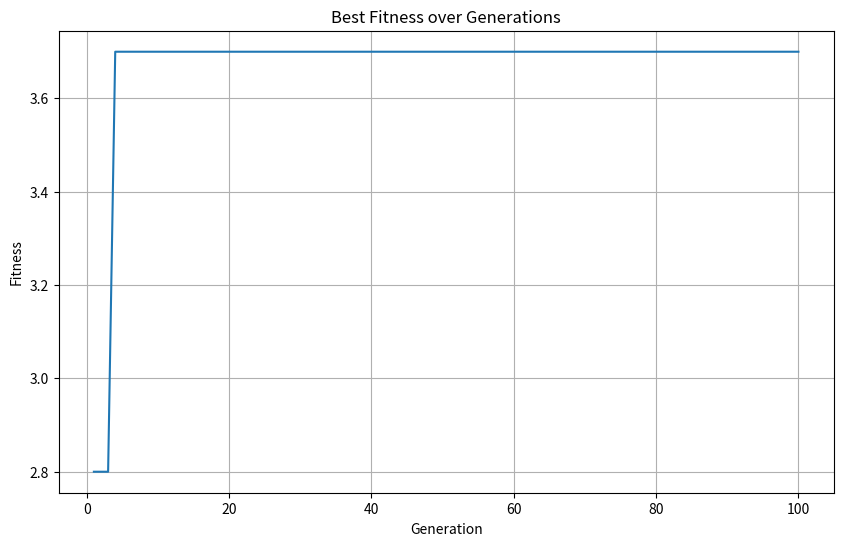

Here is the Python script that generated this plot:
# -*- coding: utf-8 -*-
"""skripsi-example

Automatically generated by Colab.

Original file is located at
    https://colab.research.google.com/drive/13DrLktDF7SXFcqLXMuWfJjyW4s6X6p9r
"""

import numpy as np
import random
import matplotlib.pyplot as plt

class SimpleFHO:
    def __init__(self, pop_size, max_generations):
        self.pop_size = pop_size
        self.max_generations = max_generations
        self.best_solution = self.initialize_solution()  # Initialize with a valid solution
        self.best_fitness = float('-inf')
        self.fitness_history = []

    def initialize_solution(self):
        while True:
            solution = np.zeros(10, dtype=int)
            solution[:2] = np.random.randint(0, 4, size=2)  # x1 and x2
            solution[2:6] = np.random.randint(0, 2, size=4)  # w variables
            solution[6:] = np.random.randint(0, 4, size=4)  # z variables
            if self.constraints(solution):
                return solution

    def objective_function(self, solution):
        _, _, _, _, _, _, z11, z12, z21, z22 = solution
        return 0.7 * (z11 + z21) + 0.3 * (z12 + z22)

    def constraints(self, solution):
        x1, x2, w11, w12, w21, w22, z11, z12, z21, z22 = solution

        if x1 + x2 != 3:
            return False
        if x1 + w11 < z11 or x2 + w12 < z12:
            return False
        if w11 + w12 != 1:
            return False
        if z11 > 3 or z12 > 1:
            return False
        if x1 + w21 < z21 or x2 + w22 < z22:
            return False
        if w21 + w22 != 1:
            return False
        if z21 > 1 or z22 > 3:
            return False
        if any(v < 0 for v in solution):
            return False

        return True

    def territories(self, Fire_Hawks, Preys):
        territories = {i: np.array([]) for i in range(len(Fire_Hawks))}
        preys_left = Preys.copy()
        for i in range(len(Fire_Hawks)):
            D = np.linalg.norm(Fire_Hawks[i] - preys_left, axis=1)
            sorted_preys_idx = np.argsort(D)
            alpha = np.random.randint(1, len(preys_left)) if len(preys_left) > 1 else 1
            my_preys = sorted_preys_idx[:alpha]
            territories[i] = preys_left[my_preys]
            preys_left = preys_left[sorted_preys_idx[alpha:]]
            if len(preys_left) == 0:
                break
        if len(preys_left) > 0:
            territories[len(Fire_Hawks)-1] = np.concatenate((territories[len(Fire_Hawks)-1], preys_left))
        return territories


    def optimize(self):
        print("Initializing population...")
        Pop = np.array([self.initialize_solution() for _ in range(self.pop_size)])
        fitness = np.array([self.objective_function(sol) for sol in Pop])

        print(f"Initial population size: {len(Pop)}")
        print(f"Sample solution: {Pop[0]}")
        print(f"Sample fitness: {fitness[0]}")

        best_idx = np.argmax(fitness)
        self.best_solution = Pop[best_idx]
        self.best_fitness = fitness[best_idx]
        print(f"Initial best solution: {self.best_solution}")
        print(f"Initial best fitness: {self.best_fitness}")

        for generation in range(self.max_generations):
            print(f"\nGeneration {generation+1}")

            num_Hawks = np.random.randint(1, int(self.pop_size/5)+1)
            print(f"Number of Fire Hawks: {num_Hawks}")

            # Select fire hawks and preys
            Fire_Hawks = Pop[np.argsort(fitness)[-num_Hawks:]]
            Preys = Pop[np.argsort(fitness)[:-num_Hawks]]

            print("Fire Hawks:")
            print(Fire_Hawks)
            print("Preys:")
            print(Preys)

            # Print the equation for X
            print("\nEquation for X:")
            print("X = [")
            for i in range(len(Pop)):
                print(f"  {Pop[i]}")
            print("]")

            territories = self.territories(Fire_Hawks, Preys)
            print(f"\nNumber of territories: {len(territories)}")

            new_Pop = []
            for i in territories:
                FHl = Fire_Hawks[i]
                PR = territories[i]
                SPl = PR.mean(axis=0) if len(PR) > 0 else np.zeros(FHl.shape)

                print(f"\nTerritory {i+1}:")
                print(f"Fire Hawk (FH_{i+1}): {FHl}")
                print(f"Number of Preys: {len(PR)}")
                print(f"Safe Place (SP_{i+1}): {SPl}")

                # Print distances
                print("\nDistances:")
                for k, prey in enumerate(PR):
                    D = np.linalg.norm(FHl - prey)
                    print(f"D_{k+1}_{i+1} = {D}")

                # Fire Hawk movement
                a, b = np.random.uniform(0, 1, size=2)
                FHnear = Fire_Hawks[np.random.randint(num_Hawks)]
                FHl_new = FHl + (a * self.best_solution - b * FHnear)
                FHl_new = np.round(np.clip(FHl_new, 0, 3)).astype(int)
                if self.constraints(FHl_new):
                    new_Pop.append(FHl_new)
                    print(f"\nUpdated Fire Hawk (FH_{i+1}^new): {FHl_new}")
                    print(f"FH_{i+1}^new = FH_{i+1} + ({a:.2f} * GB - {b:.2f} * FH_near)")
                    print(f"Where GB = {self.best_solution} and FH_near = {FHnear}")

                # Prey movements (showing only the first prey for brevity)
                if len(PR) > 0:
                    PRq = PR[0]
                    a, b = np.random.uniform(0, 1, size=2)
                    PRq_new1 = PRq + (a * FHl - b * SPl)
                    PRq_new1 = np.round(np.clip(PRq_new1, 0, 3)).astype(int)
                    if self.constraints(PRq_new1):
                        new_Pop.append(PRq_new1)
                        print(f"\nUpdated Prey (PR_1^new, inside territory): {PRq_new1}")
                        print(f"PR_1^new = PR_1 + ({a:.2f} * FH_{i+1} - {b:.2f} * SP_{i+1})")
                        print(f"Where PR_1 = {PRq}, FH_{i+1} = {FHl}, and SP_{i+1} = {SPl}")

                    a, b = np.random.uniform(0, 1, size=2)
                    FHAlter = Fire_Hawks[np.random.randint(num_Hawks)]
                    SP = Pop.mean(axis=0)
                    PRq_new2 = PRq + (a * FHAlter - b * SP)
                    PRq_new2 = np.round(np.clip(PRq_new2, 0, 3)).astype(int)
                    if self.constraints(PRq_new2):
                        new_Pop.append(PRq_new2)
                        print(f"\nUpdated Prey (PR_1^new, outside territory): {PRq_new2}")
                        print(f"PR_1^new = PR_1 + ({a:.2f} * FH_Alter - {b:.2f} * SP)")
                        print(f"Where PR_1 = {PRq}, FH_Alter = {FHAlter}, and SP = {SP}")

            # Ensure population size remains constant
            while len(new_Pop) < self.pop_size:
                new_Pop.append(self.initialize_solution())
            new_Pop = new_Pop[:self.pop_size]

            Pop = np.array(new_Pop)
            fitness = np.array([self.objective_function(sol) for sol in Pop])

            best_idx = np.argmax(fitness)
            if fitness[best_idx] > self.best_fitness:
                self.best_solution = Pop[best_idx]
                self.best_fitness = fitness[best_idx]
                print(f"New best solution found: {self.best_solution}")
                print(f"New best fitness: {self.best_fitness}")

            self.fitness_history.append(self.best_fitness)

        print("\nOptimization completed!")
        return self.best_solution, self.best_fitness

    def plot_results(self):
        plt.figure(figsize=(10, 6))
        plt.plot(range(1, len(self.fitness_history) + 1), self.fitness_history)
        plt.title('Best Fitness over Generations')
        plt.xlabel('Generation')
        plt.ylabel('Fitness')
        plt.grid(True)
        plt.show()

# Usage
fho = SimpleFHO(pop_size=10, max_generations=100)
best_solution, best_fitness = fho.optimize()
print(f"Best Solution: {best_solution}")
print(f"Best Fitness: {best_fitness}")
fho.plot_results()
